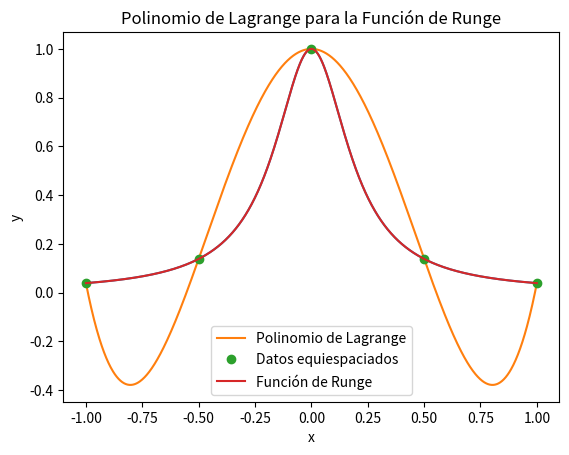

Write the Python code that produced this figure.
import numpy as np
import matplotlib.pyplot as plt
from scipy.interpolate import lagrange

# Definir la función de Runge
def runge(x):
    return 1 / (1 + 25 * x ** 2)

# 1.- Graficar la función de Runge en el intervalo [-1,1]
x = np.linspace(-1, 1, 1000)
y = runge(x)
plt.plot(x, y)
plt.title("Función de Runge")
plt.xlabel("x")
plt.ylabel("y")
plt.show()

# 2.- Generar y graficar el polinomio de interpolación de Lagrange
xi = np.array([-1, -0.5, 0, 0.5, 1])
yi = runge(xi)
poly = lagrange(xi, yi)
x = np.linspace(-1, 1, 1000)
y = poly(x)
plt.plot(x, y, label="Polinomio de Lagrange")
plt.plot(xi, yi, "o", label="Datos equiespaciados")
plt.plot(x, runge(x), label="Función de Runge")
plt.title("Polinomio de Lagrange para la Función de Runge")
plt.xlabel("x")
plt.ylabel("y")
plt.legend()
plt.show()

# 3.- Estimar f(0.8) con polinomios de interpolación de grado 2 y 3
poly2 = lagrange(xi[1:4], yi[1:4])
poly3 = lagrange(xi, yi)
print("El valor estimado de f(0.8) con polinomio de grado 2 es:", poly2(0.8))
print("El valor estimado de f(0.8) con polinomio de grado 3 es:", poly3(0.8))
